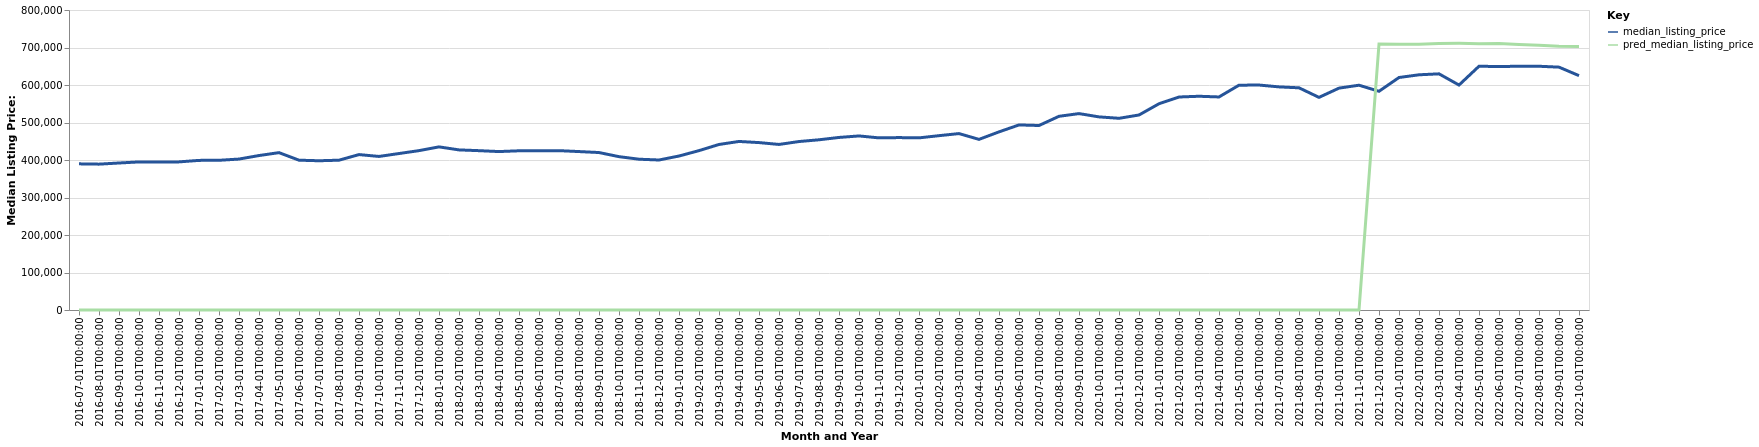

The data file committed next to this chart (first rows):
date, time_idx, median_listing_price, thirty_year_interest_rate_five, month, county_name, active_listing_count, pred_median_listing_price, month_year
2016-07-01, 0, 389750, 3.72, 7, Prescott Valley-Prescott, AZ, 1854, 0, Jul-2016
2016-08-01, 1, 388950, 3.73, 8, Prescott Valley-Prescott, AZ, 1825, 0, Aug-2016
2016-09-01, 2, 392000, 3.66, 9, Prescott Valley-Prescott, AZ, 1761, 0, Sep-2016
2016-10-01, 3, 394900, 3.64, 10, Prescott Valley-Prescott, AZ, 1726, 0, Oct-2016
2016-11-01, 4, 395000, 3.66, 11, Prescott Valley-Prescott, AZ, 1600, 0, Nov-2016
2016-12-01, 5, 395000, 3.48, 12, Prescott Valley-Prescott, AZ, 1511, 0, Dec-2016
2017-01-01, 6, 398975, 3.45, 1, Prescott Valley-Prescott, AZ, 1349, 0, Jan-2017
2017-02-01, 7, 399225, 3.5, 2, Prescott Valley-Prescott, AZ, 1316, 0, Feb-2017
2017-03-01, 8, 402500, 3.52, 3, Prescott Valley-Prescott, AZ, 1328, 0, Mar-2017
2017-04-01, 9, 411900, 4.03, 4, Prescott Valley-Prescott, AZ, 1411, 0, Apr-2017
2017-05-01, 10, 419622, 4.32, 5, Prescott Valley-Prescott, AZ, 1460, 0, May-2017
2017-06-01, 11, 399500, 4.2, 6, Prescott Valley-Prescott, AZ, 1519, 0, Jun-2017
2017-07-01, 12, 398000, 4.19, 7, Prescott Valley-Prescott, AZ, 1554, 0, Jul-2017
2017-08-01, 13, 399500, 4.3, 8, Prescott Valley-Prescott, AZ, 1499, 0, Aug-2017
2017-09-01, 14, 414450, 4.1, 9, Prescott Valley-Prescott, AZ, 1439, 0, Sep-2017
2017-10-01, 15, 409500, 4.05, 10, Prescott Valley-Prescott, AZ, 1414, 0, Oct-2017
2017-11-01, 16, 417250, 3.94, 11, Prescott Valley-Prescott, AZ, 1279, 0, Nov-2017
2017-12-01, 17, 425000, 4.03, 12, Prescott Valley-Prescott, AZ, 1142, 0, Dec-2017
2018-01-01, 18, 435000, 3.93, 1, Prescott Valley-Prescott, AZ, 1080, 0, Jan-2018
2018-02-01, 19, 426950, 3.83, 2, Prescott Valley-Prescott, AZ, 1093, 0, Feb-2018
2018-03-01, 20, 424900, 3.94, 3, Prescott Valley-Prescott, AZ, 1144, 0, Mar-2018
2018-04-01, 21, 422500, 3.95, 4, Prescott Valley-Prescott, AZ, 1192, 0, Apr-2018
2018-05-01, 22, 424569, 3.99, 5, Prescott Valley-Prescott, AZ, 1285, 0, May-2018
2018-06-01, 23, 425000, 4.15, 6, Prescott Valley-Prescott, AZ, 1377, 0, Jun-2018
2018-07-01, 24, 424950, 4.4, 7, Prescott Valley-Prescott, AZ, 1460, 0, Jul-2018
2018-08-01, 25, 422500, 4.46, 8, Prescott Valley-Prescott, AZ, 1489, 0, Aug-2018
2018-09-01, 26, 419900, 4.58, 9, Prescott Valley-Prescott, AZ, 1479, 0, Sep-2018
2018-10-01, 27, 408903, 4.66, 10, Prescott Valley-Prescott, AZ, 1517, 0, Oct-2018
2018-11-01, 28, 402125, 4.62, 11, Prescott Valley-Prescott, AZ, 1447, 0, Nov-2018
2018-12-01, 29, 400000, 4.54, 12, Prescott Valley-Prescott, AZ, 1358, 0, Dec-2018
2019-01-01, 30, 410605, 4.6, 1, Prescott Valley-Prescott, AZ, 1284, 0, Jan-2019
2019-02-01, 31, 425000, 4.72, 2, Prescott Valley-Prescott, AZ, 1306, 0, Feb-2019
2019-03-01, 32, 441429, 4.9, 3, Prescott Valley-Prescott, AZ, 1355, 0, Mar-2019
2019-04-01, 33, 449450, 4.94, 4, Prescott Valley-Prescott, AZ, 1416, 0, Apr-2019
2019-05-01, 34, 446450, 4.75, 5, Prescott Valley-Prescott, AZ, 1480, 0, May-2019
2019-06-01, 35, 441500, 4.51, 6, Prescott Valley-Prescott, AZ, 1549, 0, Jun-2019
2019-07-01, 36, 449250, 4.41, 7, Prescott Valley-Prescott, AZ, 1519, 0, Jul-2019
2019-08-01, 37, 453909, 4.41, 8, Prescott Valley-Prescott, AZ, 1489, 0, Aug-2019
2019-09-01, 38, 460148, 4.2, 9, Prescott Valley-Prescott, AZ, 1483, 0, Sep-2019
2019-10-01, 39, 464182, 4.14, 10, Prescott Valley-Prescott, AZ, 1476, 0, Oct-2019
2019-11-01, 40, 459000, 3.84, 11, Prescott Valley-Prescott, AZ, 1377, 0, Nov-2019
2019-12-01, 41, 459785, 3.81, 12, Prescott Valley-Prescott, AZ, 1248, 0, Dec-2019
2020-01-01, 42, 459000, 3.75, 1, Prescott Valley-Prescott, AZ, 1181, 0, Jan-2020
2020-02-01, 43, 464900, 3.73, 2, Prescott Valley-Prescott, AZ, 1129, 0, Feb-2020
2020-03-01, 44, 470450, 3.78, 3, Prescott Valley-Prescott, AZ, 1162, 0, Mar-2020
2020-04-01, 45, 455000, 3.75, 4, Prescott Valley-Prescott, AZ, 1226, 0, Apr-2020
2020-05-01, 46, 475000, 3.74, 5, Prescott Valley-Prescott, AZ, 1252, 0, May-2020
2020-06-01, 47, 493500, 3.72, 6, Prescott Valley-Prescott, AZ, 1152, 0, Jun-2020
2020-07-01, 48, 492000, 3.49, 7, Prescott Valley-Prescott, AZ, 1010, 0, Jul-2020
2020-08-01, 49, 516550, 3.65, 8, Prescott Valley-Prescott, AZ, 826.0, 0, Aug-2020
2020-09-01, 50, 523750, 3.33, 9, Prescott Valley-Prescott, AZ, 708.0, 0, Sep-2020
2020-10-01, 51, 515000, 3.28, 10, Prescott Valley-Prescott, AZ, 602.0, 0, Oct-2020
2020-11-01, 52, 511223, 3.21, 11, Prescott Valley-Prescott, AZ, 545.0, 0, Nov-2020
2020-12-01, 53, 520000, 3.07, 12, Prescott Valley-Prescott, AZ, 522.0, 0, Dec-2020
2021-01-01, 54, 550000, 2.99, 1, Prescott Valley-Prescott, AZ, 440.0, 0, Jan-2021
2021-02-01, 55, 568000, 2.93, 2, Prescott Valley-Prescott, AZ, 376.0, 0, Feb-2021
2021-03-01, 56, 570000, 2.88, 3, Prescott Valley-Prescott, AZ, 381.0, 0, Mar-2021
2021-04-01, 57, 568125, 2.84, 4, Prescott Valley-Prescott, AZ, 416.0, 0, Apr-2021
2021-05-01, 58, 599500, 2.71, 5, Prescott Valley-Prescott, AZ, 451.0, 0, May-2021
2021-06-01, 59, 599900, 2.79, 6, Prescott Valley-Prescott, AZ, 548.0, 0, Jun-2021
... 16 more rows
